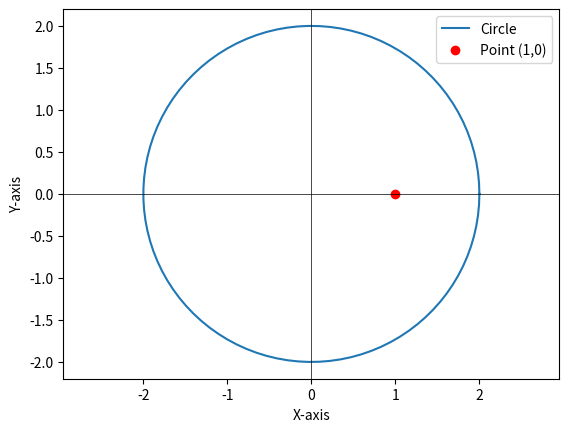

This figure's Python source:
import matplotlib.pyplot as plt
import numpy as np

# Define circle parameters
center = (0, 0)
radius = 2

# Generate points for the circle
theta = np.linspace(0, 2*np.pi, 100)
x_circle = center[0] + radius * np.cos(theta)
y_circle = center[1] + radius * np.sin(theta)

# Plot the circle
plt.plot(x_circle, y_circle, label='Circle')
plt.scatter([1], [0], color='red', label='Point (1,0)')
plt.axhline(0, color='black',linewidth=0.5)
plt.axvline(0, color='black',linewidth=0.5)
plt.xlabel('X-axis')
plt.ylabel('Y-axis')
plt.axis('equal')
plt.legend()

# Save the plot
plt.savefig('plotg234.png')

# Show the plot
plt.show()
